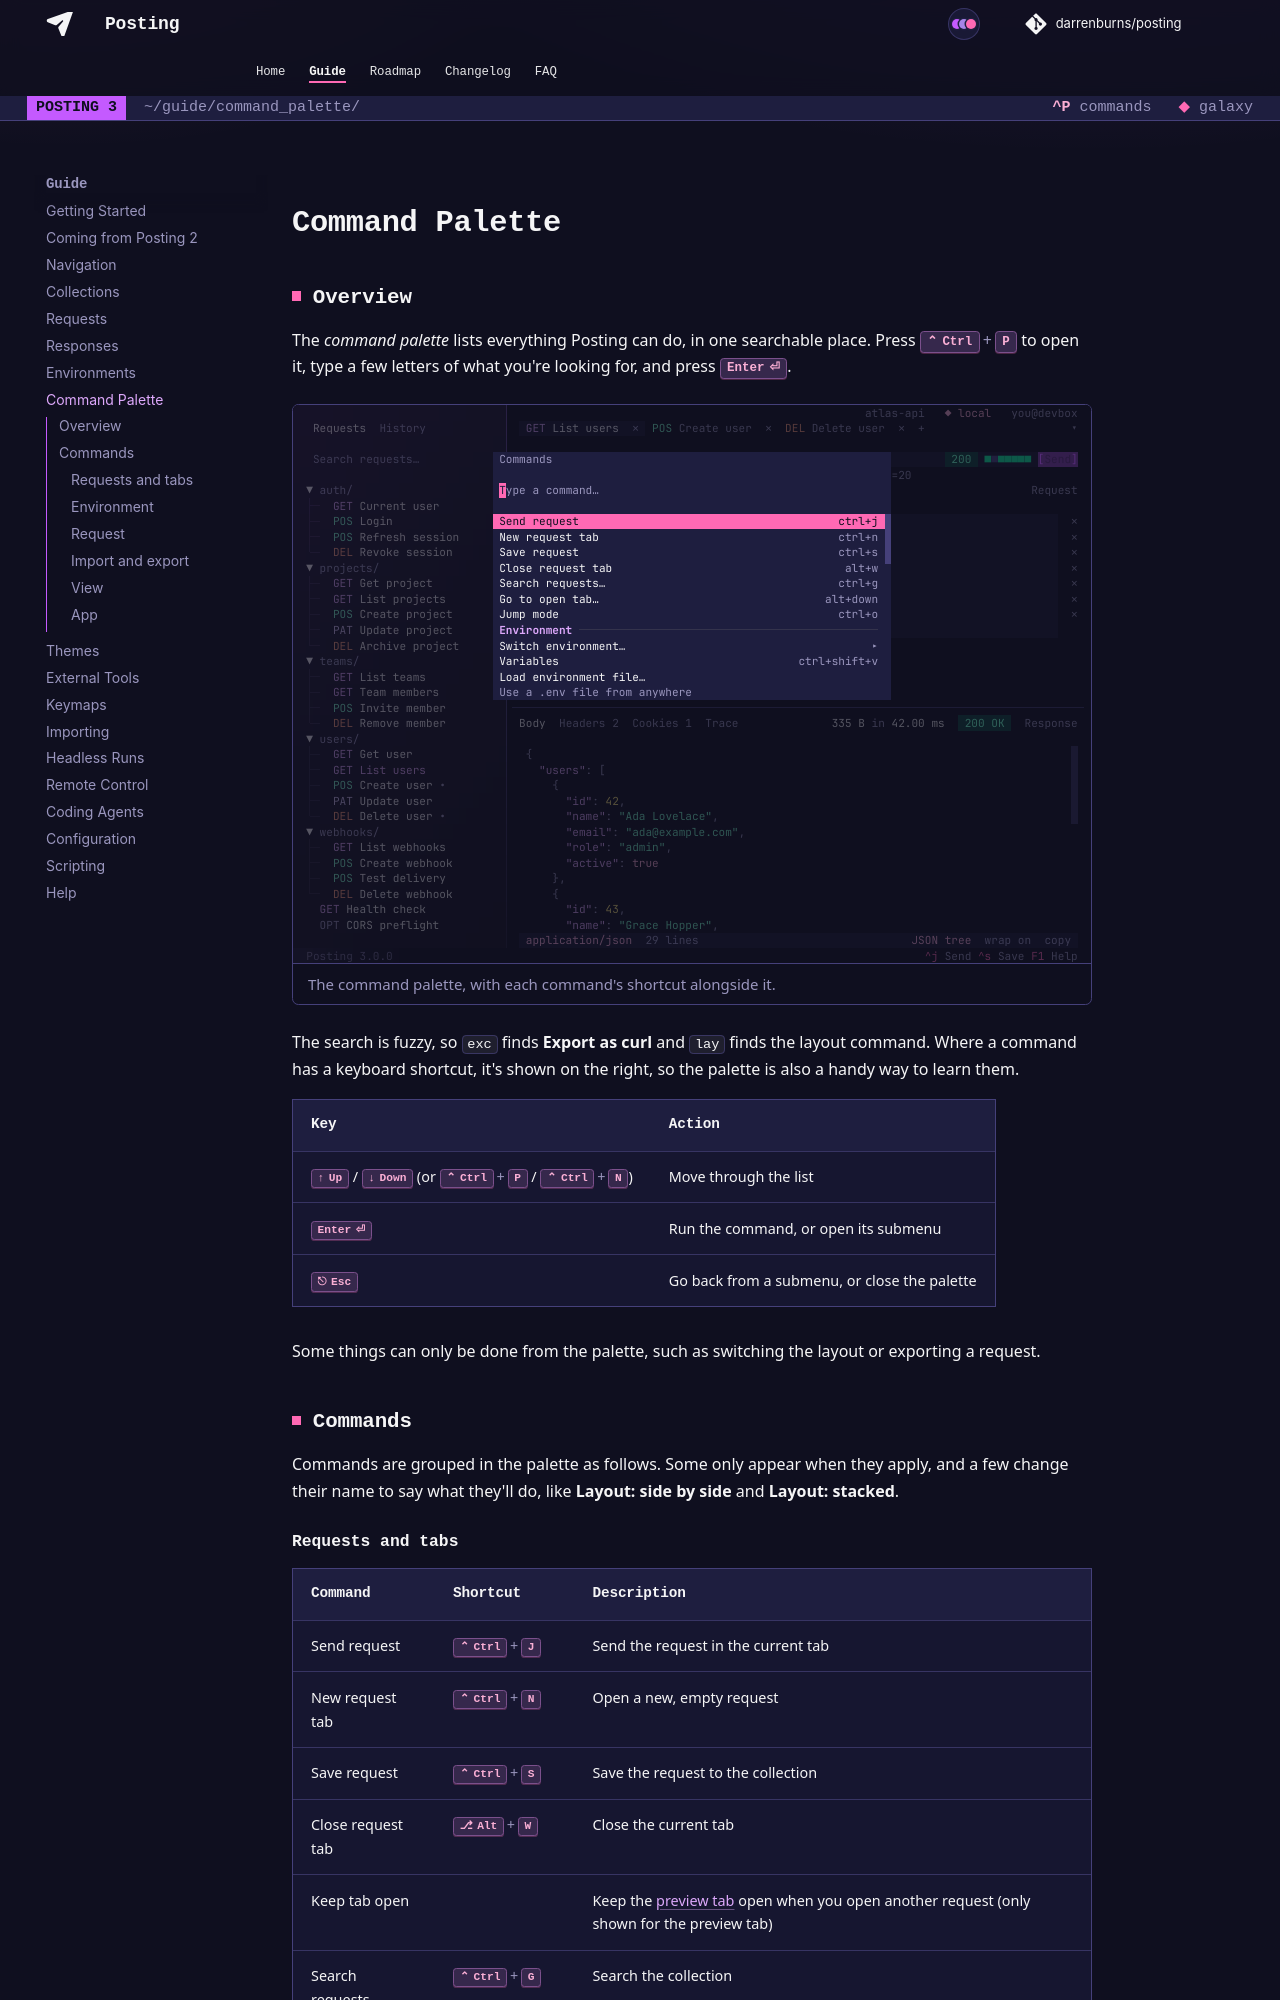

repository: dovel-pr17-validation/pr17r15-go-posting · page: guide/command_palette/index.html · generator: mkdocs

## Overview

The *command palette* lists everything Posting can do, in one searchable place.
Press ++ctrl+p++ to open it, type a few letters of what you're looking for, and press ++enter++.

<figure class="screen">
--8<-- "palette.html"
<figcaption>The command palette, with each command's shortcut alongside it.</figcaption>
</figure>

The search is fuzzy, so `exc` finds **Export as curl** and `lay` finds the layout command.
Where a command has a keyboard shortcut, it's shown on the right, so the palette is also a handy way
to learn them.

| Key | Action |
|-----|--------|
| ++up++ / ++down++ (or ++ctrl+p++ / ++ctrl+n++) | Move through the list |
| ++enter++ | Run the command, or open its submenu |
| ++escape++ | Go back from a submenu, or close the palette |

Some things can only be done from the palette, such as switching the layout or exporting a request.

## Commands

Commands are grouped in the palette as follows. Some only appear when they apply, and a few change
their name to say what they'll do, like **Layout: side by side** and **Layout: stacked**.

### Requests and tabs

| Command | Shortcut | Description |
|---------|----------|-------------|
| Send request | ++ctrl+j++ | Send the request in the current tab |
| New request tab | ++ctrl+n++ | Open a new, empty request |
| Save request | ++ctrl+s++ | Save the request to the collection |
| Close request tab | ++alt+w++ | Close the current tab |
| Keep tab open | | Keep the [preview tab](./navigation.md#preview-tabs) open when you open another request (only shown for the preview tab) |
| Search requests… | ++ctrl+g++ | Search the collection |
| Go to open tab… | ++alt+down++ | Search your open tabs |
| Jump mode | ++ctrl+o++ | Enter [jump mode](./navigation.md#jump-mode) |
